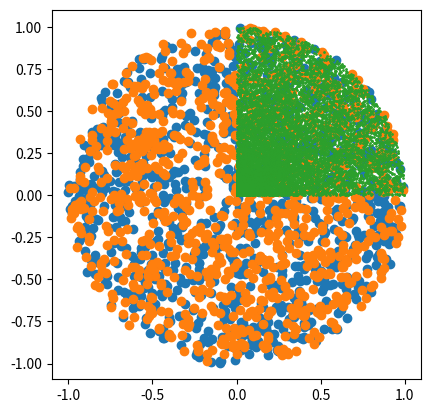

Write the Python code that produced this figure.
from random import *
from matplotlib import pyplot as plt
from math import *

#Exercice 1)

#1)
# i)

def entiersAleatoires(n,a,b):
	listerandom = []
	for i in range(0,n):
		listerandom.append(randint(a,b))
	return listerandom


# ii)

def entiersAleatoires2(n,a,b):
	listerandom = []
	for i in range(0,n):
		listerandom.append(randrange(a,b))
	return listerandom


# iii)

L1 = entiersAleatoires(1000,1,100)
L2 = entiersAleatoires2(1000,1,100)
#plt.hist(L1, bins=100)
#plt.show()
#plt.hist(L2, bins=100)
#plt.show()



# 2)
# i)
def flottantsAleatoires(n):
	listerandom = []
	for i in range(0,n):
		listerandom.append(random())
	return listerandom

L3 = flottantsAleatoires(5)

# ii)

def flottantsAleatoires2(n,a,b):
	listerandom = []
	for i in range(0,n):
		listerandom.append(uniform(a,b))
	return listerandom

L4 = flottantsAleatoires2(1000,-3,10)

# iii)

#plt.plot(L4)
#plt.show()

# 3)
# i)

def pointsDisque(n):
	listex=[]
	listey=[]
	compte=0
	while compte<n:
		x = uniform(-1,1)
		y = uniform(-1,1)
		if (pow(x,2)+pow(y,2)) <= 1:
			listex.append(x)
			listey.append(y)
			compte+=1
	plt.scatter(listex, listey)
	plt.show()

pointsDisque(1000)

# ii)

def pointsDisque2(n):
	listex=[]
	listey=[]
	compte=0
	while compte<n:
		x = uniform(-1,1)
		y = uniform(-1,1)
		if (pow(x,2)+pow(y,2)) >= 1:
			y = uniform(-1,1)
		else:
			listex.append(x)
			listey.append(y)
			compte+=1

	plt.scatter(listex, listey)
	plt.show()

pointsDisque2(1000)

# iii)

def pointsDisque3(n):
	liste=[]
	for i in range(0,n):
		theta = uniform(0,pi/2)
		r = uniform(0,1)

		liste.append((r*cos(theta),r*sin(theta)))

	return liste

# iv)

def affichagePoints ( L ):
	X = [x for x,y in L]
	Y = [y for x,y in L]
	plt.scatter(X,Y,s=1)
	plt.axis("square")
	plt.show()

affichagePoints(pointsDisque3(10000))

# 4)
# i)
